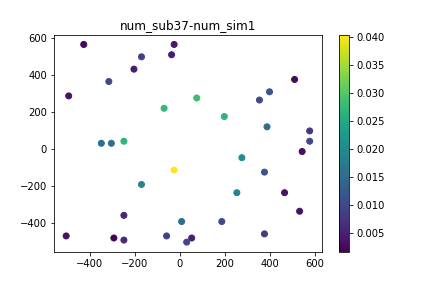

The data file committed next to this chart (first rows):
, time, x, y, subsidence
0, 0.0, 52.93, -483.4, 0.0
1, 0.0, 399.3, 309.9, 0.0
2, 0.0, -248.7, -360.5, 0.0
3, 0.0, -505.7, -472.2, 0.0
4, 0.0, 75.28, 276.4, 0.0
5, 0.0, -248.7, 41.76, 0.0
6, 0.0, 198.2, 175.8, 0.0
7, 0.0, -427.5, 566.9, 0.0
8, 0.0, -25.28, 566.9, 0.0
9, 0.0, -170.5, 499.9, 0.0
10, 0.0, -58.8, -472.2, 0.0
11, 0.0, 276.4, -47.62, 0.0
12, 0.0, 376.9, -125.8, 0.0
13, 0.0, -349.3, 30.59, 0.0
14, 0.0, -494.5, 287.6, 0.0
15, 0.0, 30.59, -505.7, 0.0
16, 0.0, 578.1, 41.76, 0.0
17, 0.0, -293.4, -483.4, 0.0
18, 0.0, 187, -394, 0.0
19, 0.0, -248.7, -494.5, 0.0
20, 0.0, 544.5, -14.11, 0.0
21, 0.0, 578.1, 97.62, 0.0
22, 0.0, 511, 376.9, 0.0
23, 0.0, 376.9, -461, 0.0
24, 0.0, 466.3, -237.6, 0.0
25, 0.0, -204, 432.8, 0.0
26, 0.0, 388.1, 120, 0.0
27, 0.0, -304.6, 30.59, 0.0
28, 0.0, 533.4, -338.1, 0.0
29, 0.0, -170.5, -192.9, 0.0
30, 0.0, -36.45, 511, 0.0
31, 0.0, -315.8, 365.8, 0.0
32, 0.0, 8.241, -394, 0.0
33, 0.0, -69.97, 220.5, 0.0
34, 0.0, 254, -237.6, 0.0
35, 0.0, -25.28, -114.7, 0.0
36, 0.0, 354.6, 265.2, 0.0
37, 12.0, 52.93, -483.4, 0.0008725
38, 12.0, 399.3, 309.9, 0.0007187
39, 12.0, -248.7, -360.5, 0.0007359
40, 12.0, -505.7, -472.2, 0.0007815
41, 12.0, 75.28, 276.4, 0.001933
42, 12.0, -248.7, 41.76, 0.00233
43, 12.0, 198.2, 175.8, 0.002463
44, 12.0, -427.5, 566.9, 2.3870586407453957e-05
45, 12.0, -25.28, 566.9, 0.000512
46, 12.0, -170.5, 499.9, 0.0003495
47, 12.0, -58.8, -472.2, 0.0008098
48, 12.0, 276.4, -47.62, 0.002443
49, 12.0, 376.9, -125.8, 0.001183
50, 12.0, -349.3, 30.59, 0.001011
51, 12.0, -494.5, 287.6, 0.0002759
52, 12.0, 30.59, -505.7, 0.00033
53, 12.0, 578.1, 41.76, 0.0006698
54, 12.0, -293.4, -483.4, 0.0008621
55, 12.0, 187, -394, 0.0009486
56, 12.0, -248.7, -494.5, 0.0002776
57, 12.0, 544.5, -14.11, 0.000742
58, 12.0, 578.1, 97.62, 0.0008093
59, 12.0, 511, 376.9, 0.0005531
... 347 more rows
